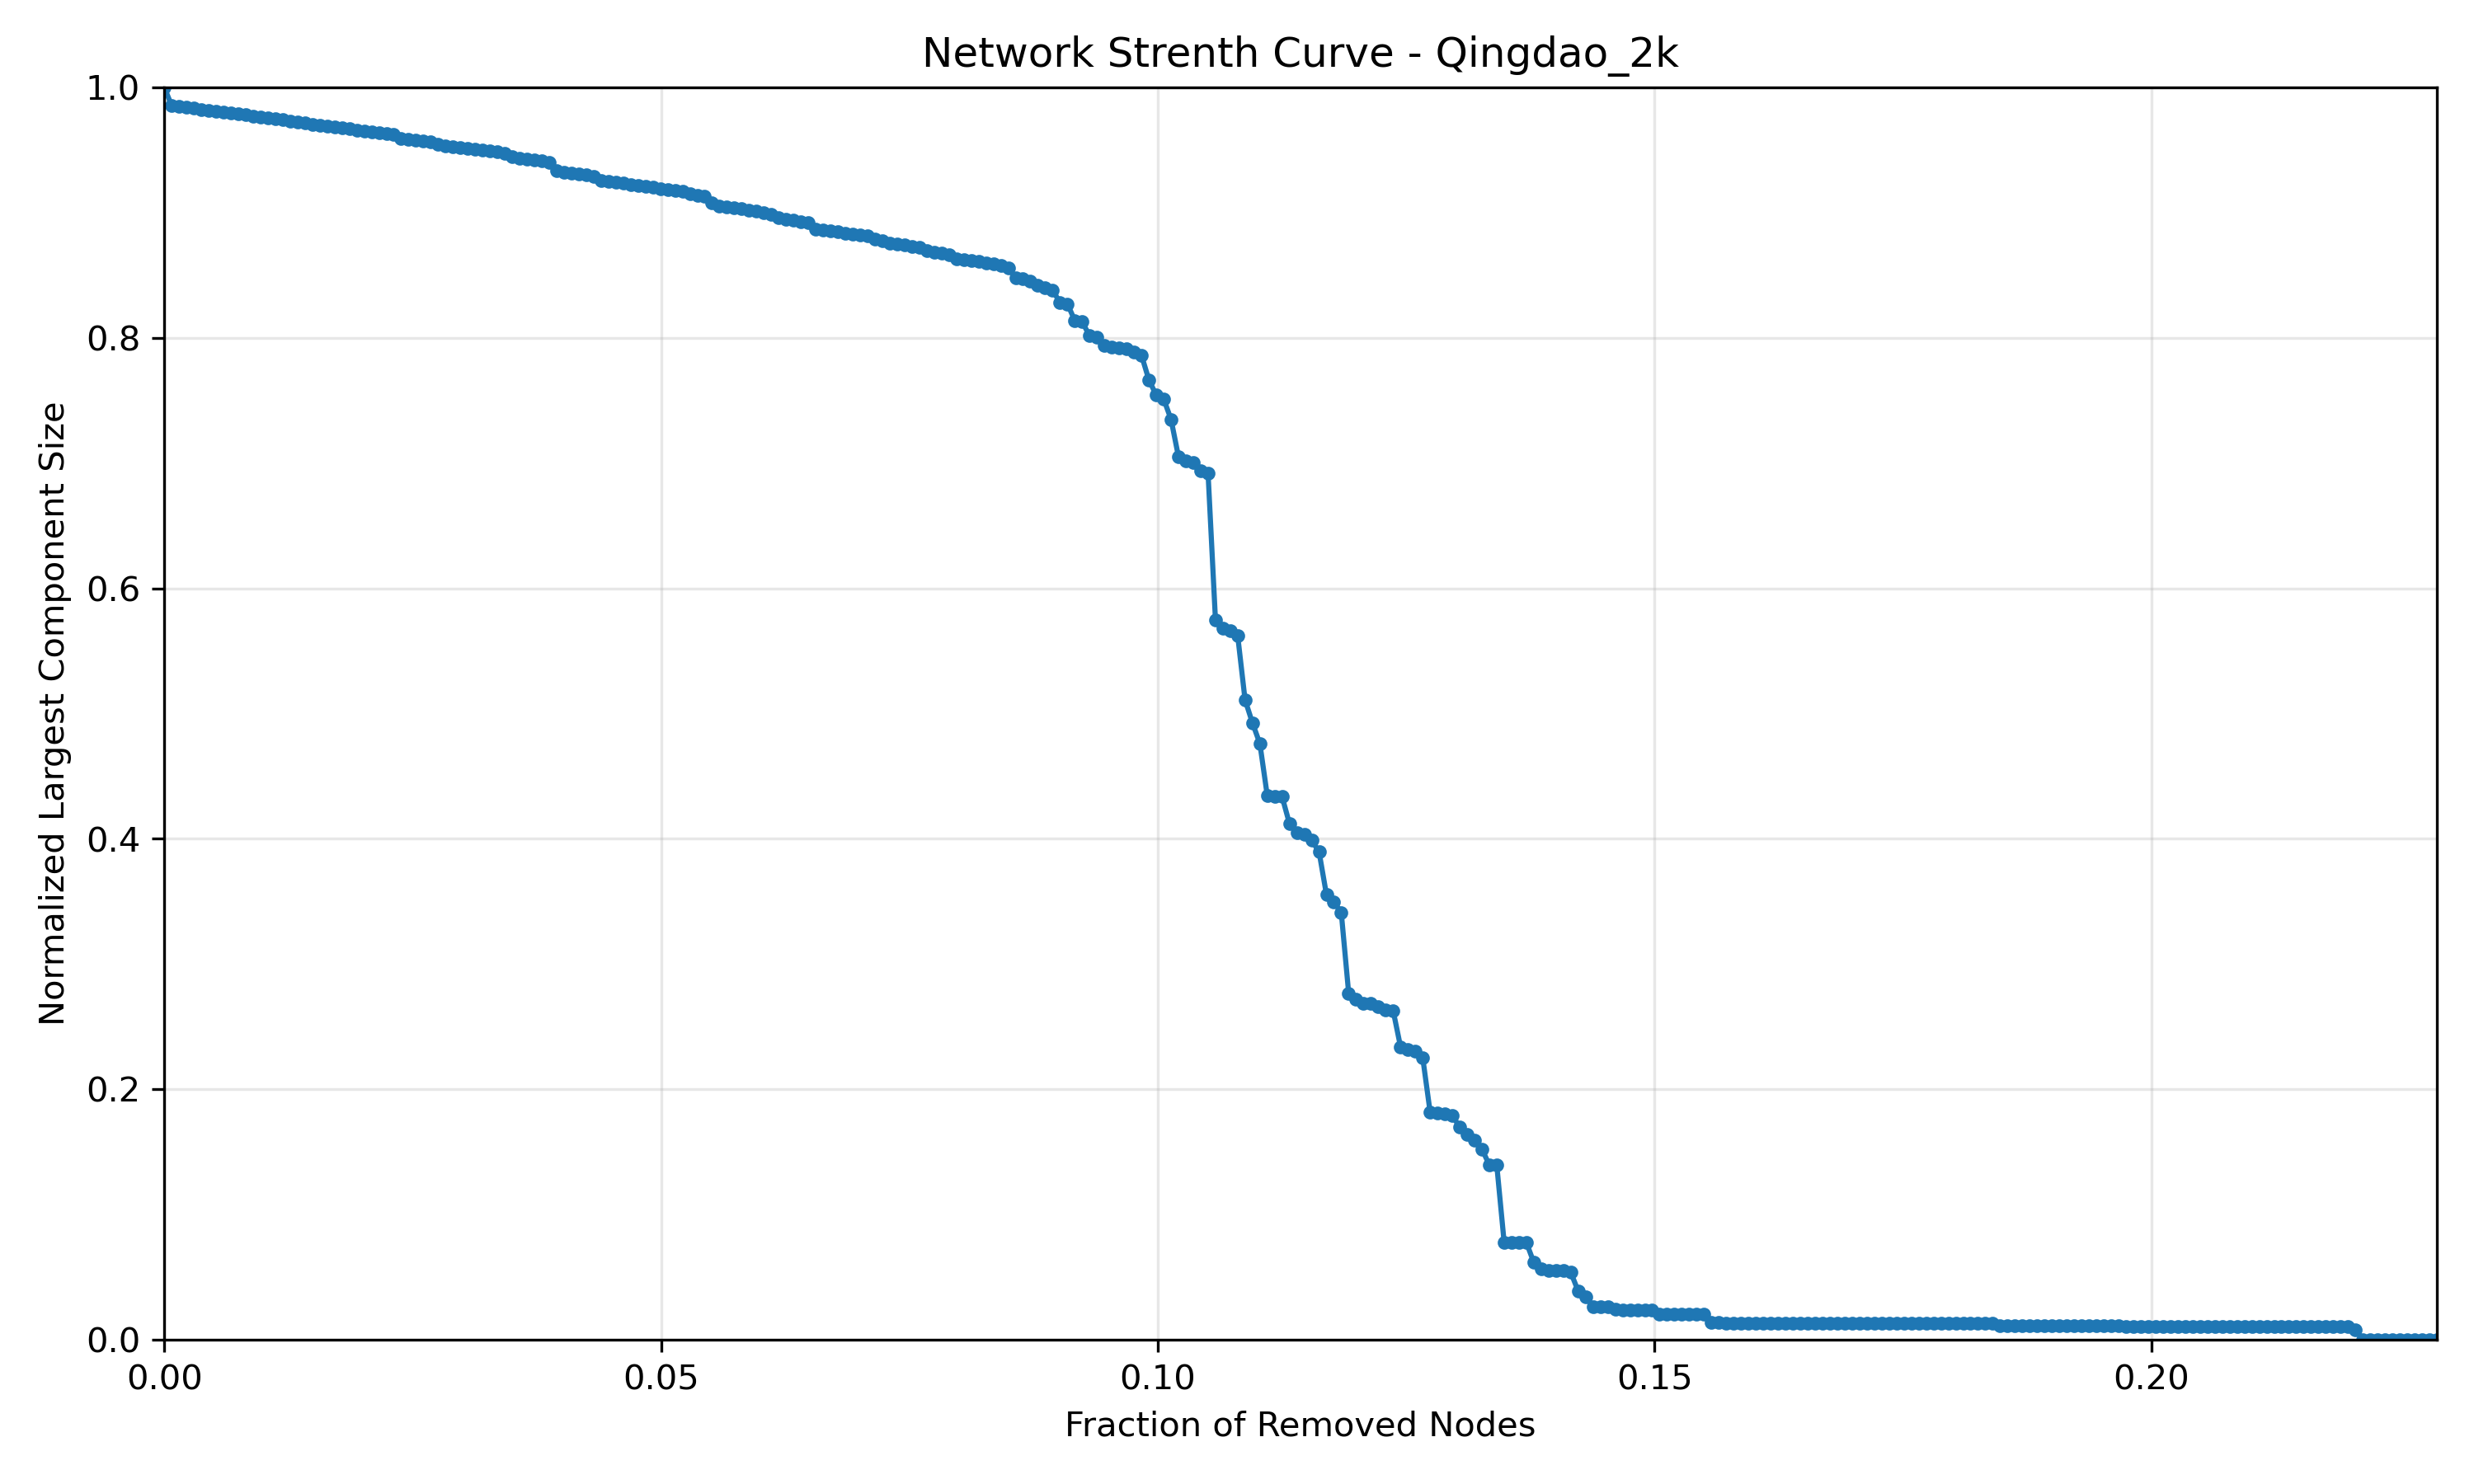

The data file committed next to this chart (first rows):
Fraction_Removed, Normalized_Size
0.0, 1.0
0.0007452, 0.9855
0.00149, 0.9847
0.002235, 0.984
0.002981, 0.9833
0.003726, 0.9825
0.004471, 0.9817
0.005216, 0.981
0.005961, 0.9803
0.006706, 0.9796
0.007452, 0.9788
0.008197, 0.9781
0.008942, 0.977
0.009687, 0.9763
0.01043, 0.9756
0.01118, 0.9748
0.01192, 0.9741
0.01267, 0.9733
0.01341, 0.9726
0.01416, 0.9718
0.0149, 0.9706
0.01565, 0.9698
0.01639, 0.9692
0.01714, 0.9684
0.01788, 0.9677
0.01863, 0.9669
0.01937, 0.9661
0.02012, 0.9654
0.02086, 0.9646
0.02161, 0.9639
0.02235, 0.9631
0.0231, 0.9622
0.02385, 0.9593
0.02459, 0.9586
0.02534, 0.9578
0.02608, 0.9571
0.02683, 0.9563
0.02757, 0.9543
0.02832, 0.9536
0.02906, 0.9528
0.02981, 0.9521
0.03055, 0.9513
0.0313, 0.9506
0.03204, 0.9499
0.03279, 0.9491
0.03353, 0.9484
0.03428, 0.9476
0.03502, 0.9444
0.03577, 0.9437
0.03651, 0.9429
0.03726, 0.9423
0.038, 0.9415
0.03875, 0.9398
0.03949, 0.9338
0.04024, 0.9322
0.04098, 0.9314
0.04173, 0.9307
0.04247, 0.93
0.04322, 0.9292
0.04396, 0.9259
... 248 more rows
